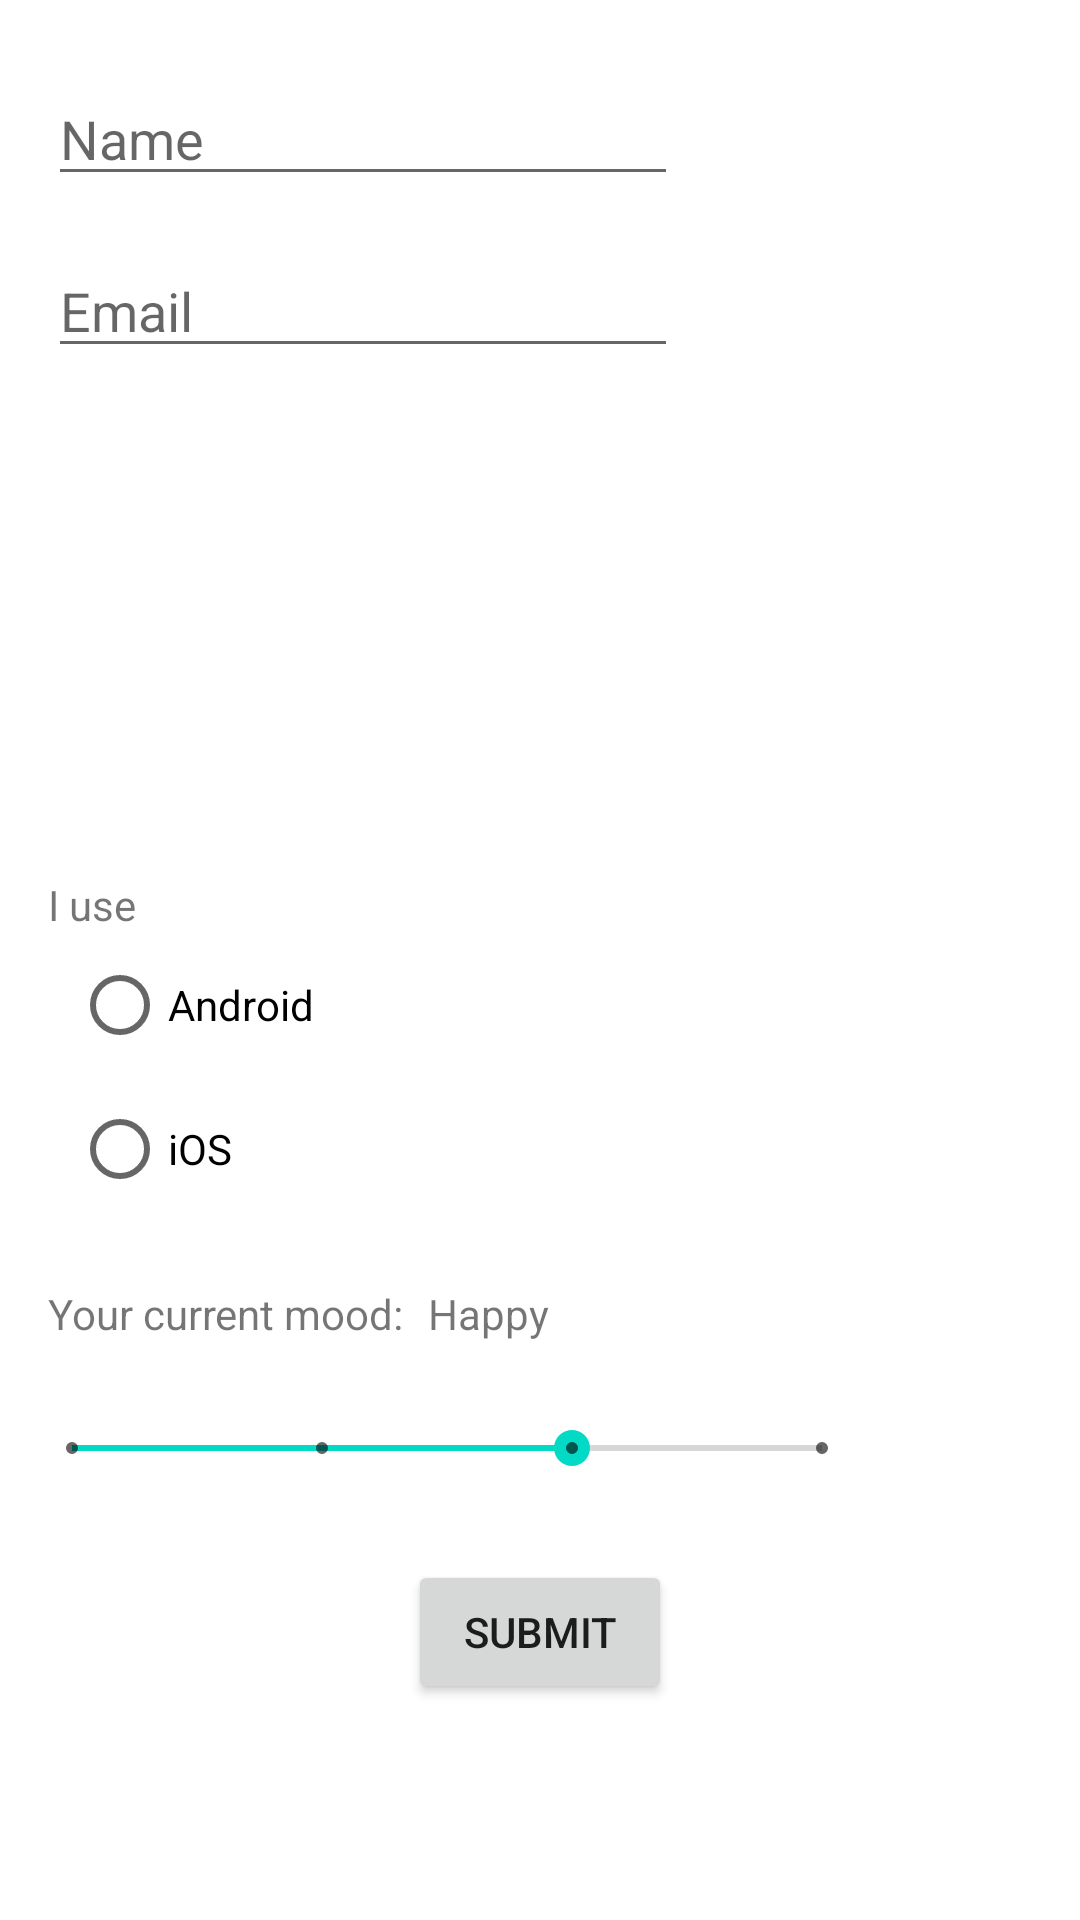

Write the Android layout XML for this screen, with the resource values it uses.
<!-- AndroidManifest.xml: application theme Theme.InClass_Krishnan9285 -->
<!-- res/layout/activity_in_class02.xml -->
<?xml version="1.0" encoding="utf-8"?>
<androidx.constraintlayout.widget.ConstraintLayout xmlns:android="http://schemas.android.com/apk/res/android"
    xmlns:app="http://schemas.android.com/apk/res-auto"
    xmlns:tools="http://schemas.android.com/tools"
    android:layout_width="match_parent"
    android:layout_height="match_parent"
    tools:context=".InClass02.InClass02">

    <EditText
        android:id="@+id/editTextName"
        android:layout_width="wrap_content"
        android:layout_height="wrap_content"
        android:layout_marginStart="16dp"
        android:layout_marginTop="24dp"
        android:ems="10"
        android:hint="@string/name"
        android:inputType="textPersonName"
        android:text="@string/empty"
        app:layout_constraintStart_toStartOf="parent"
        app:layout_constraintTop_toTopOf="parent" />

    <EditText
        android:id="@+id/editTextEmail"
        android:layout_width="wrap_content"
        android:layout_height="wrap_content"
        android:layout_marginStart="16dp"
        android:layout_marginTop="16dp"
        android:ems="10"
        android:hint="@string/email"
        android:inputType="textEmailAddress"
        app:layout_constraintStart_toStartOf="parent"
        app:layout_constraintTop_toBottomOf="@+id/editTextName" />

    <ImageView
        android:id="@+id/select_avatar"
        android:layout_width="wrap_content"
        android:layout_height="wrap_content"
        android:src="@drawable/select_avatar"
        app:layout_constraintBottom_toBottomOf="parent"
        app:layout_constraintEnd_toEndOf="parent"
        app:layout_constraintStart_toStartOf="parent"
        app:layout_constraintTop_toTopOf="parent"
        app:layout_constraintVertical_bias="0.26" />

    <TextView
        android:id="@+id/iUse"
        android:layout_width="wrap_content"
        android:layout_height="wrap_content"
        android:layout_marginStart="16dp"
        android:text="@string/iUse"
        app:layout_constraintBottom_toBottomOf="parent"
        app:layout_constraintStart_toStartOf="parent"
        app:layout_constraintTop_toTopOf="parent"
        app:layout_constraintVertical_bias="0.47000003" />

    <RadioGroup
        android:id="@+id/useGroup"
        android:layout_width="wrap_content"
        android:layout_height="wrap_content"
        android:layout_marginStart="24dp"
        app:layout_constraintStart_toStartOf="parent"
        app:layout_constraintTop_toBottomOf="@+id/iUse">

        <RadioButton
            android:id="@+id/android"
            android:layout_width="wrap_content"
            android:layout_height="wrap_content"
            android:text="@string/android" />

        <RadioButton
            android:id="@+id/iOS"
            android:layout_width="match_parent"
            android:layout_height="wrap_content"
            android:text="@string/iOS" />

    </RadioGroup>

    <TextView
        android:id="@+id/currentMood"
        android:layout_width="wrap_content"
        android:layout_height="wrap_content"
        android:layout_marginStart="16dp"
        android:text="@string/currentMood"
        app:layout_constraintBottom_toBottomOf="parent"
        app:layout_constraintStart_toStartOf="parent"
        app:layout_constraintTop_toTopOf="parent"
        app:layout_constraintVertical_bias="0.69" />

    <TextView
        android:id="@+id/currentMoodDisplay"
        android:layout_width="wrap_content"
        android:layout_height="wrap_content"
        android:layout_marginStart="8dp"
        android:text="@string/happy"
        app:layout_constraintBottom_toBottomOf="parent"
        app:layout_constraintStart_toEndOf="@+id/currentMood"
        app:layout_constraintTop_toTopOf="parent"
        app:layout_constraintVertical_bias="0.69" />

    <Button
        android:id="@+id/submit"
        android:layout_width="wrap_content"
        android:layout_height="wrap_content"
        android:layout_marginBottom="72dp"
        android:text="@string/submit"
        app:layout_constraintBottom_toBottomOf="parent"
        app:layout_constraintEnd_toEndOf="parent"
        app:layout_constraintStart_toStartOf="parent" />

    <SeekBar
        android:id="@+id/seekBarMood"
        style="@style/Widget.AppCompat.SeekBar.Discrete"
        android:layout_width="282dp"
        android:layout_height="23dp"
        android:layout_marginStart="8dp"
        android:layout_marginTop="24dp"
        android:max="3"
        android:progress="2"
        app:layout_constraintStart_toStartOf="parent"
        app:layout_constraintTop_toBottomOf="@+id/currentMood" />

    <ImageView
        android:id="@+id/happy"
        android:layout_width="74dp"
        android:layout_height="66dp"
        android:layout_marginBottom="160dp"
        android:src="@drawable/happy"
        app:layout_constraintBottom_toBottomOf="parent"
        app:layout_constraintEnd_toEndOf="parent"
        app:layout_constraintStart_toEndOf="@+id/seekBarMood" />

</androidx.constraintlayout.widget.ConstraintLayout>
<!-- resources referenced by this layout -->
<resources>
  <string name="android">Android</string>
  <string name="currentMood">Your current mood:</string>
  <string name="email">Email</string>
  <string name="empty" />
  <string name="happy">Happy</string>
  <string name="iOS">iOS</string>
  <string name="iUse">I use</string>
  <string name="name">Name</string>
  <string name="submit">Submit</string>
  <style name="Theme.InClass_Krishnan9285" parent="Theme.MaterialComponents.DayNight.DarkActionBar">
          
          <item name="colorPrimary">@color/purple_500</item>
          <item name="colorPrimaryVariant">@color/purple_700</item>
          <item name="colorOnPrimary">@color/white</item>
          
          <item name="colorSecondary">@color/teal_200</item>
          <item name="colorSecondaryVariant">@color/teal_700</item>
          <item name="colorOnSecondary">@color/black</item>
          
          <item name="android:statusBarColor">?attr/colorPrimaryVariant</item>
          
      </style>
  <!-- not gathered from this repository: default colours our renderer supplied (Android Studio template values) -->
  <color name="purple_500">#FF6200EE</color>
  <color name="purple_700">#FF3700B3</color>
  <color name="teal_200">#FF03DAC5</color>
  <color name="teal_700">#FF018786</color>
  <color name="black">#FF000000</color>
  <color name="white">#FFFFFFFF</color>
</resources>
